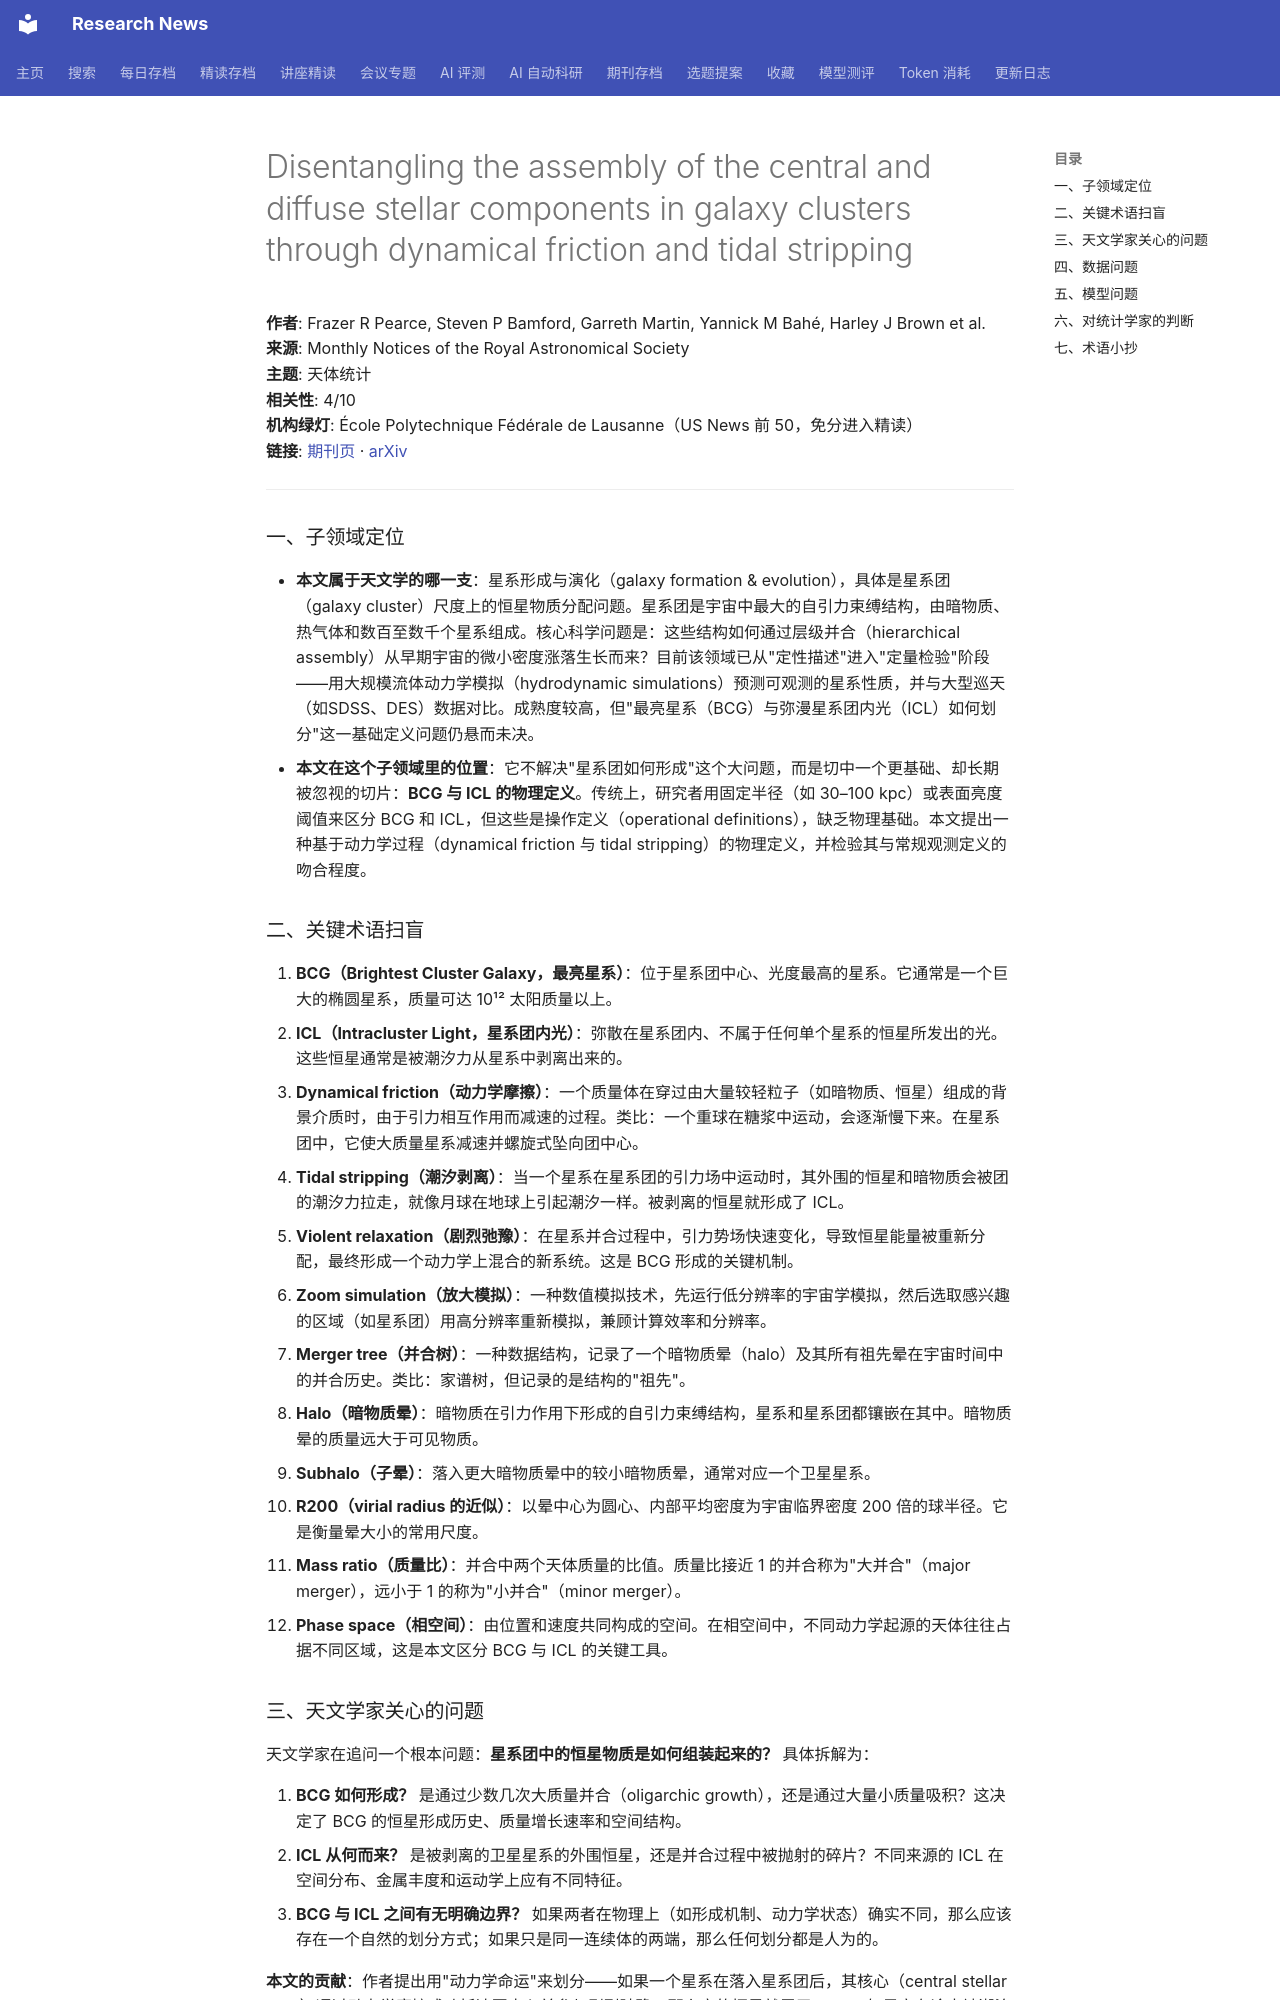

repository: cxy0714/research-news · page: deep_reads/2026-10-12-10.1093_mnras_stag1912/index.html · generator: mkdocs

# Disentangling the assembly of the central and diffuse stellar components in galaxy clusters through dynamical friction and tidal stripping

**作者**: Frazer R Pearce, Steven P Bamford, Garreth Martin, Yannick M Bahé, Harley J Brown et al.  
**来源**: Monthly Notices of the Royal Astronomical Society  
**主题**: 天体统计  
**相关性**: 4/10  
**机构绿灯**: École Polytechnique Fédérale de Lausanne（US News 前 50，免分进入精读）  
**链接**: [期刊页](https://doi.org/10.1093/mnras/stag1912) · [arXiv](https://arxiv.org/abs/2610.06660)

---

### 一、子领域定位

- **本文属于天文学的哪一支**：星系形成与演化（galaxy formation & evolution），具体是星系团（galaxy cluster）尺度上的恒星物质分配问题。星系团是宇宙中最大的自引力束缚结构，由暗物质、热气体和数百至数千个星系组成。核心科学问题是：这些结构如何通过层级并合（hierarchical assembly）从早期宇宙的微小密度涨落生长而来？目前该领域已从"定性描述"进入"定量检验"阶段——用大规模流体动力学模拟（hydrodynamic simulations）预测可观测的星系性质，并与大型巡天（如SDSS、DES）数据对比。成熟度较高，但"最亮星系（BCG）与弥漫星系团内光（ICL）如何划分"这一基础定义问题仍悬而未决。
- **本文在这个子领域里的位置**：它不解决"星系团如何形成"这个大问题，而是切中一个更基础、却长期被忽视的切片：**BCG 与 ICL 的物理定义**。传统上，研究者用固定半径（如 30–100 kpc）或表面亮度阈值来区分 BCG 和 ICL，但这些是操作定义（operational definitions），缺乏物理基础。本文提出一种基于动力学过程（dynamical friction 与 tidal stripping）的物理定义，并检验其与常规观测定义的吻合程度。

### 二、关键术语扫盲

1. **BCG（Brightest Cluster Galaxy，最亮星系）**：位于星系团中心、光度最高的星系。它通常是一个巨大的椭圆星系，质量可达 10¹² 太阳质量以上。
2. **ICL（Intracluster Light，星系团内光）**：弥散在星系团内、不属于任何单个星系的恒星所发出的光。这些恒星通常是被潮汐力从星系中剥离出来的。
3. **Dynamical friction（动力学摩擦）**：一个质量体在穿过由大量较轻粒子（如暗物质、恒星）组成的背景介质时，由于引力相互作用而减速的过程。类比：一个重球在糖浆中运动，会逐渐慢下来。在星系团中，它使大质量星系减速并螺旋式坠向团中心。
4. **Tidal stripping（潮汐剥离）**：当一个星系在星系团的引力场中运动时，其外围的恒星和暗物质会被团的潮汐力拉走，就像月球在地球上引起潮汐一样。被剥离的恒星就形成了 ICL。
5. **Violent relaxation（剧烈弛豫）**：在星系并合过程中，引力势场快速变化，导致恒星能量被重新分配，最终形成一个动力学上混合的新系统。这是 BCG 形成的关键机制。
6. **Zoom simulation（放大模拟）**：一种数值模拟技术，先运行低分辨率的宇宙学模拟，然后选取感兴趣的区域（如星系团）用高分辨率重新模拟，兼顾计算效率和分辨率。
7. **Merger tree（并合树）**：一种数据结构，记录了一个暗物质晕（halo）及其所有祖先晕在宇宙时间中的并合历史。类比：家谱树，但记录的是结构的"祖先"。
8. **Halo（暗物质晕）**：暗物质在引力作用下形成的自引力束缚结构，星系和星系团都镶嵌在其中。暗物质晕的质量远大于可见物质。
9. **Subhalo（子晕）**：落入更大暗物质晕中的较小暗物质晕，通常对应一个卫星星系。
10. **R200（virial radius 的近似）**：以晕中心为圆心、内部平均密度为宇宙临界密度 200 倍的球半径。它是衡量晕大小的常用尺度。
11. **Mass ratio（质量比）**：并合中两个天体质量的比值。质量比接近 1 的并合称为"大并合"（major merger），远小于 1 的称为"小并合"（minor merger）。
12. **Phase space（相空间）**：由位置和速度共同构成的空间。在相空间中，不同动力学起源的天体往往占据不同区域，这是本文区分 BCG 与 ICL 的关键工具。
